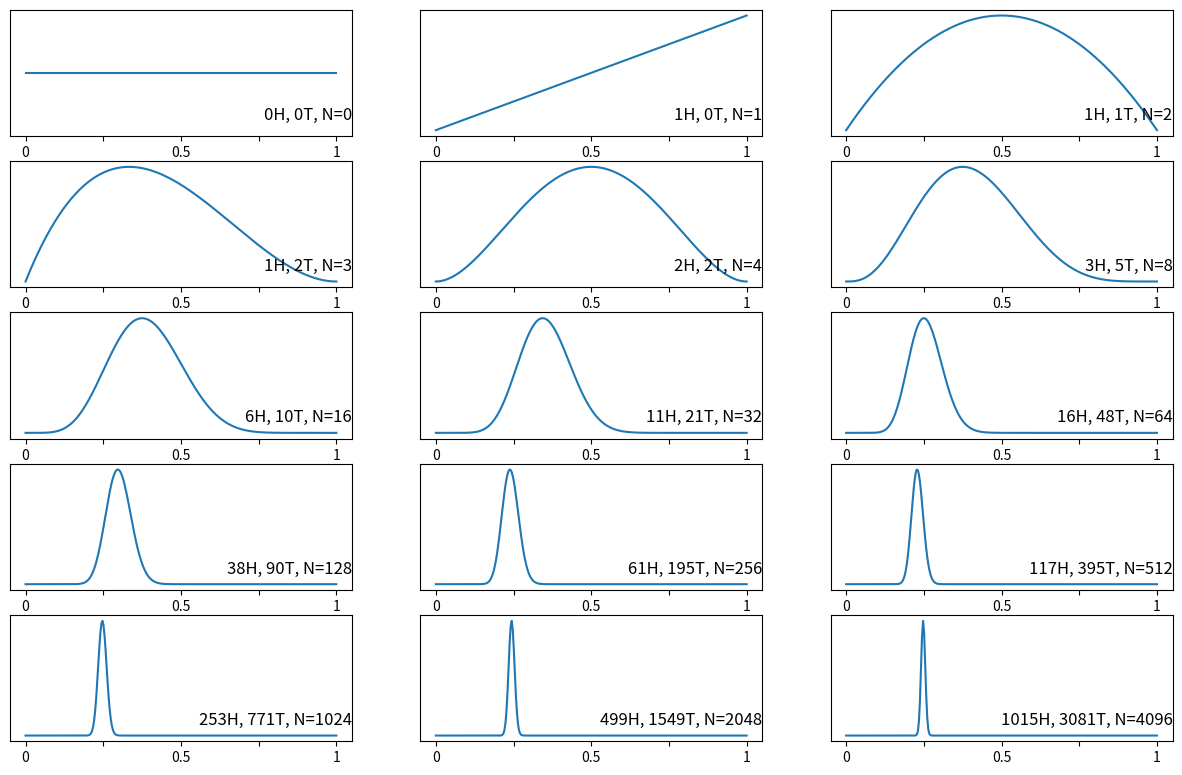

The script that saved this image:
import numpy as np
import matplotlib.pyplot as plt
import decimal

def generate_HT():
    '''
    Function to generate random number to represent head (1) or tail (0) in a coin toss. 
    What I did here is to generate an integer number between 0 and 4, and if it is one, then return one (head), 
    otherwise return zero (tail). This is to say, the probability of getting a head is 0.25, so it is a biased coin.
    '''
    #generate a random integer between 0 and 4
    rnd = np.random.randint(0,4)
    
    if rnd > 1:
        return 0
    else:
        return rnd
        
def simulation(N = 100):
    '''
    This is the function to simulate multiple toss of a coin, and it returns two numbers and a list:
    number of cases of head, and number of cases of tail, and outcome_list contains all the outcome 
    in order. N is the total number of toss. 
    '''
    outcome_list = []
    R = 0
    for i in range(N):
        out = generate_HT()
        if out == 1:
            R += 1
        outcome_list.append(out)    
    return R, N-R, outcome_list
    
def plot_exmaple_of_all():
    '''
    This is the funciton to plot the figures show the evolution of the posterior pdf
    as the number of tosses increase. 
    '''
    n_tosses = [0, 1, 2, 3, 4, 8, 16, 32, 64, 128, 256, 512, 1024, 2048, 4096]
    fig = plt.figure(figsize = (15,9.5))
    
    H = np.linspace(0.00001,0.9999999,300)
    
    #do a simulation with 4096 tosses
    total_R, total_T, outcome_list = simulation(N = 4096)
    
    for i, toss in enumerate(n_tosses):
        
        #get the outcome to the tosses
        outcome = outcome_list[0:toss]
        #get the total number of heads
        R = outcome.count(1)
        #get the total number of tails
        T = toss - R
        #calculate the posterior
        y = H**R*(1-H)**T * 1
        
        #here, because the values for the 2048 and 4096 tosses are too small, less than 1e-320, 
        #it becomes to zero, this is the underflow issue usually happen in bayesian analysis.
        #What I did here is to calculate the really small number using decimal module, and then 
        #multiply this small number by a scalar which is largest integer number divide by 20, 
        #this is more like a trial and error, so may not stable, but most of the time, it looks
        #fine, I don't know if there's better ways to work around. 
         
        if i > 12:
            #take the log of the likelihood, this will turn the multiply prbability into addition
            y1 = R*np.log(H) + T*np.log(1-H)
            y = []
            
            #recalculate the small number by taking the exp, but I multiplied by 10**factor, the
            #factor is largest decimal divide by 20.
            factor = int((-1)*np.min(y1[1:-1])/20)
            for item in y1:
                y.append(decimal.Decimal(item).exp()*10**factor)
        
        #plot the pdf
        ax = plt.subplot(5, 3, i+1)
        ax.plot(H, y)
        #disable y axis label
        ax.yaxis.set_visible(False)

        # Setting the x-axis major tick's label
        ax.set_xticks([0, 0.25, 0.5, 0.75, 1])
        ax.set_xticklabels(['0','','0.5','','1'])
        ax.annotate(str(R) + 'H, ' + str(T) + 'T, N=' + str(toss), xy=(1, 0.1), xycoords='axes fraction', fontsize=12,
                horizontalalignment='right', verticalalignment='bottom')        
    
    plt.show()
    
plot_exmaple_of_all()